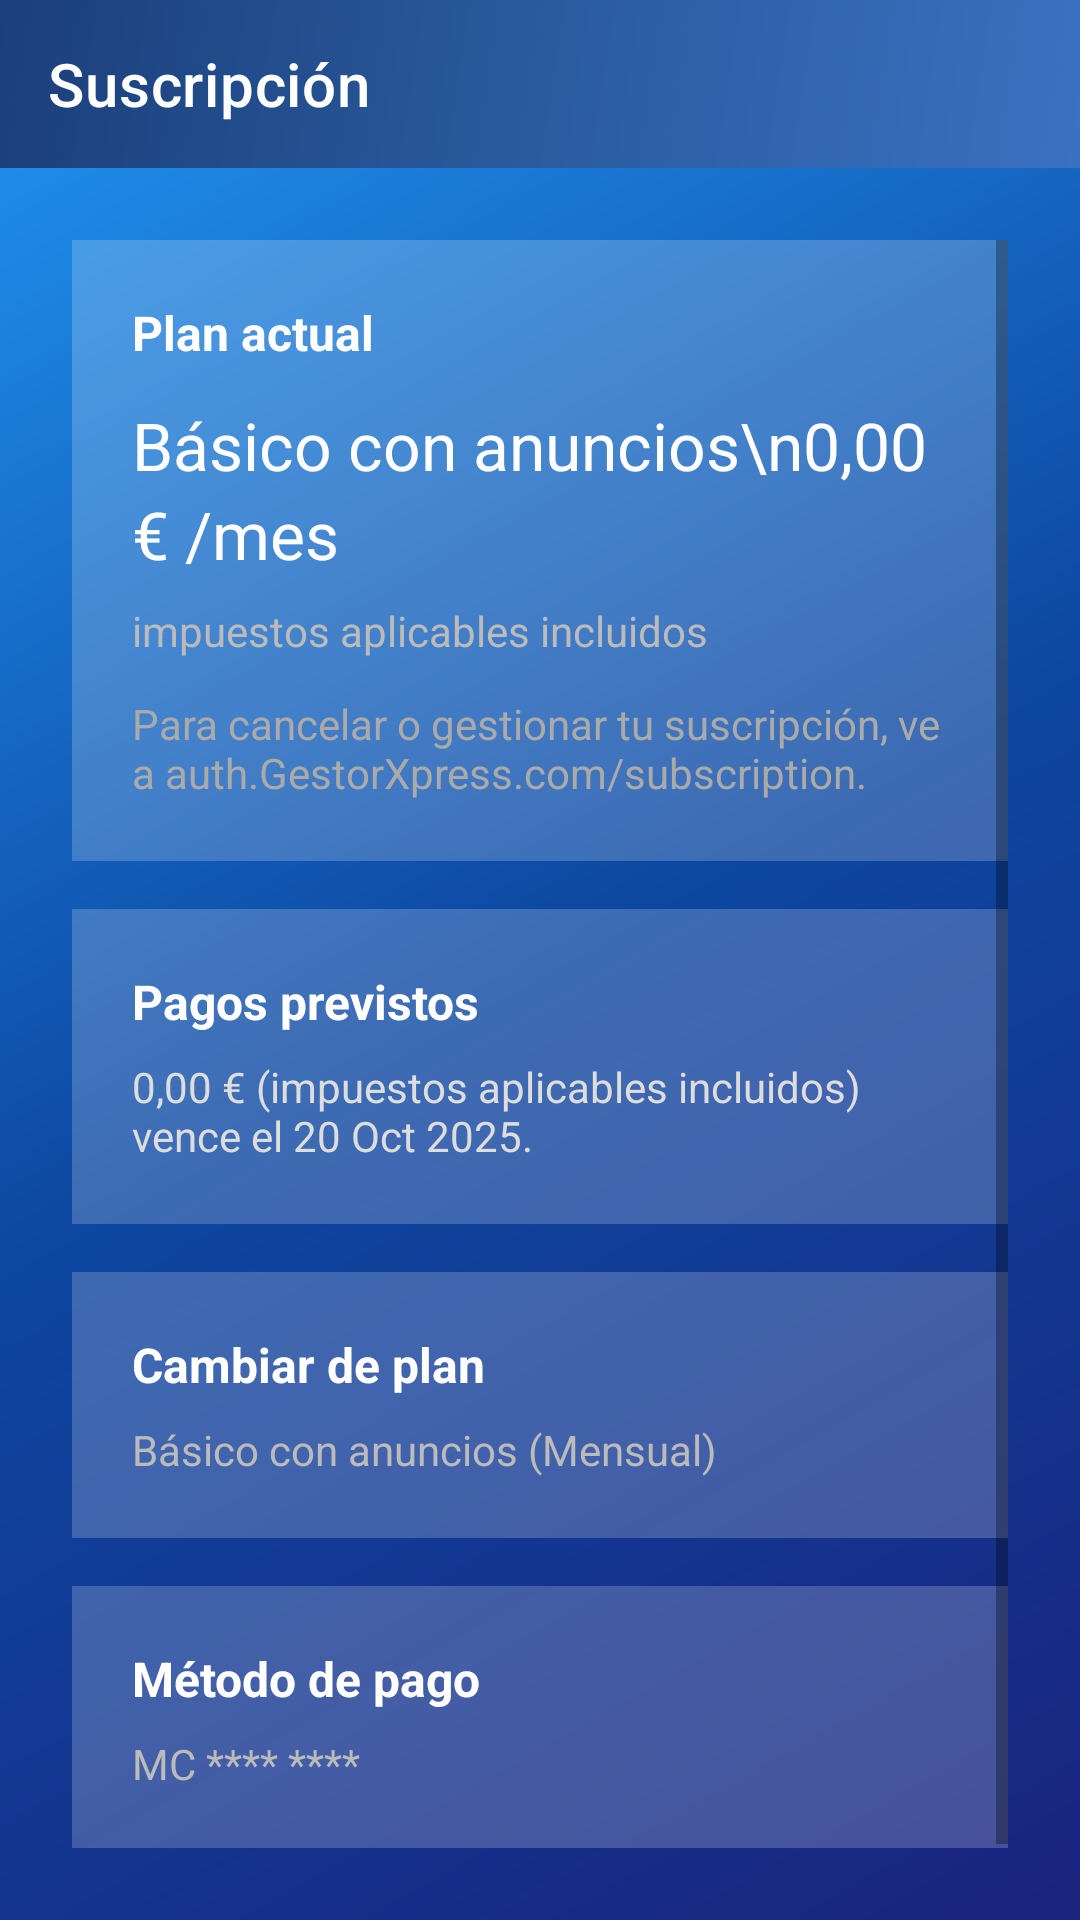

Write the Android layout XML for this screen, with the resource values it uses.
<!-- AndroidManifest.xml: application theme Theme.GestorXpress -->
<!-- res/layout/activity_visual_suscripcion.xml -->
<?xml version="1.0" encoding="utf-8"?>
<androidx.constraintlayout.widget.ConstraintLayout
    xmlns:android="http://schemas.android.com/apk/res/android"
    xmlns:app="http://schemas.android.com/apk/res-auto"
    android:layout_width="match_parent"
    android:layout_height="match_parent"
    android:background="@drawable/fondo_azul_difuminado">

    <androidx.appcompat.widget.Toolbar
        android:id="@+id/toolbar"
        android:layout_width="match_parent"
        android:layout_height="?attr/actionBarSize"
        android:background="@drawable/side_nav_bar"
        android:theme="@style/ThemeOverlay.AppCompat.Dark.ActionBar"
        app:title="Suscripción"
        app:titleTextColor="#FFFFFF"
        app:navigationIcon="@drawable/arrow_back"
        app:layout_constraintTop_toTopOf="parent" />

    <ScrollView
        android:layout_width="0dp"
        android:layout_height="0dp"
        android:layout_margin="24dp"
        app:layout_constraintTop_toBottomOf="@id/toolbar"
        app:layout_constraintBottom_toBottomOf="parent"
        app:layout_constraintStart_toStartOf="parent"
        app:layout_constraintEnd_toEndOf="parent">

        <LinearLayout
            android:layout_width="match_parent"
            android:layout_height="wrap_content"
            android:orientation="vertical">

            <LinearLayout
                android:layout_width="match_parent"
                android:layout_height="wrap_content"
                android:orientation="vertical"
                android:background="#33FFFFFF"
                android:padding="20dp"
                android:layout_marginBottom="16dp">

                <TextView
                    android:layout_width="wrap_content"
                    android:layout_height="wrap_content"
                    android:text="Plan actual"
                    android:textColor="#FFFFFF"
                    android:textStyle="bold"
                    android:textSize="16sp"
                    android:layout_marginBottom="12dp" />

                <TextView
                    android:layout_width="wrap_content"
                    android:layout_height="wrap_content"
                    android:text="Básico con anuncios\n0,00 € /mes"
                    android:textColor="#FFFFFF"
                    android:textSize="22sp"
                    android:lineSpacingExtra="4dp"
                    android:layout_marginBottom="8dp" />

                <TextView
                    android:layout_width="wrap_content"
                    android:layout_height="wrap_content"
                    android:text="impuestos aplicables incluidos"
                    android:textColor="#BBBBBB"
                    android:textSize="14sp"
                    android:layout_marginBottom="12dp" />

                <TextView
                    android:layout_width="wrap_content"
                    android:layout_height="wrap_content"
                    android:text="Para cancelar o gestionar tu suscripción, ve a auth.GestorXpress.com/subscription."
                    android:textColor="#AAAAAA"
                    android:textSize="14sp" />
            </LinearLayout>

            <LinearLayout
                android:layout_width="match_parent"
                android:layout_height="wrap_content"
                android:orientation="vertical"
                android:padding="20dp"
                android:background="#33FFFFFF"
                android:layout_marginBottom="16dp">

                <TextView
                    android:layout_width="wrap_content"
                    android:layout_height="wrap_content"
                    android:text="Pagos previstos"
                    android:textColor="#FFFFFF"
                    android:textStyle="bold"
                    android:textSize="16sp"
                    android:layout_marginBottom="8dp" />

                <TextView
                    android:layout_width="wrap_content"
                    android:layout_height="wrap_content"
                    android:text="0,00 € (impuestos aplicables incluidos) vence el 20 Oct 2025."
                    android:textColor="#DDDDDD"
                    android:textSize="14sp" />
            </LinearLayout>

            <LinearLayout
                android:id="@+id/btn_cambioPlan"
                android:layout_width="match_parent"
                android:layout_height="wrap_content"
                android:orientation="vertical"
                android:padding="20dp"
                android:background="#33FFFFFF"
                android:layout_marginBottom="16dp"
                android:clickable="true"
                android:focusable="true"
                android:foreground="?attr/selectableItemBackground">

                <TextView
                    android:layout_width="wrap_content"
                    android:layout_height="wrap_content"
                    android:text="Cambiar de plan"
                    android:textColor="#FFFFFF"
                    android:textStyle="bold"
                    android:textSize="16sp"
                    android:layout_marginBottom="8dp" />

                <TextView
                    android:layout_width="wrap_content"
                    android:layout_height="wrap_content"
                    android:text="Básico con anuncios (Mensual)"
                    android:textColor="#BBBBBB"
                    android:textSize="14sp" />
            </LinearLayout>

            <LinearLayout
                android:layout_width="match_parent"
                android:layout_height="wrap_content"
                android:orientation="vertical"
                android:padding="20dp"
                android:background="#33FFFFFF">

                <TextView
                    android:layout_width="wrap_content"
                    android:layout_height="wrap_content"
                    android:text="Método de pago"
                    android:textColor="#FFFFFF"
                    android:textStyle="bold"
                    android:textSize="16sp"
                    android:layout_marginBottom="8dp" />

                <TextView
                    android:layout_width="wrap_content"
                    android:layout_height="wrap_content"
                    android:text="MC **** ****"
                    android:textColor="#BBBBBB"
                    android:textSize="14sp" />
            </LinearLayout>

        </LinearLayout>
    </ScrollView>
</androidx.constraintlayout.widget.ConstraintLayout>
<!-- resources referenced by this layout -->
<resources>
  <!-- drawable fondo_azul_difuminado (drawable) -->
  <?xml version="1.0" encoding="utf-8"?>
  <shape xmlns:android="http://schemas.android.com/apk/res/android">
      <gradient
          android:type="linear"
          android:angle="135"
          android:startColor="#1A237E"
          android:centerColor="#0D47A1"
          android:endColor="#2196F3"
          android:alpha="0.9" />
  </shape>
  <!-- drawable side_nav_bar (drawable) -->
  <shape xmlns:android="http://schemas.android.com/apk/res/android"
      android:shape="rectangle">
      <gradient
          android:angle="135"
          android:startColor="#3A71C1"
          android:centerColor="#2A5B9F"
          android:endColor="#1B3F7A"
          android:type="linear" />
  </shape>
  <style name="Theme.GestorXpress" parent="Theme.MaterialComponents.DayNight.DarkActionBar">
          
          <item name="colorPrimary">@color/purple_500</item>
          <item name="colorPrimaryVariant">@color/purple_700</item>
          <item name="colorOnPrimary">@color/white</item>
          
          <item name="colorSecondary">@color/teal_200</item>
          <item name="colorSecondaryVariant">@color/teal_700</item>
          <item name="colorOnSecondary">@color/black</item>
          
          <item name="android:statusBarColor">?attr/colorPrimaryVariant</item>
          
  
          
          <item name="windowActionBar">false</item>
          <item name="windowNoTitle">true</item>
  
      </style>
  <color name="purple_500">#FF6200EE</color>
  <color name="purple_700">#FF3700B3</color>
  <color name="white">#FFFFFFFF</color>
  <color name="teal_200">#FF03DAC5</color>
  <color name="teal_700">#018786</color>
  <color name="black">#FF000000</color>
</resources>
